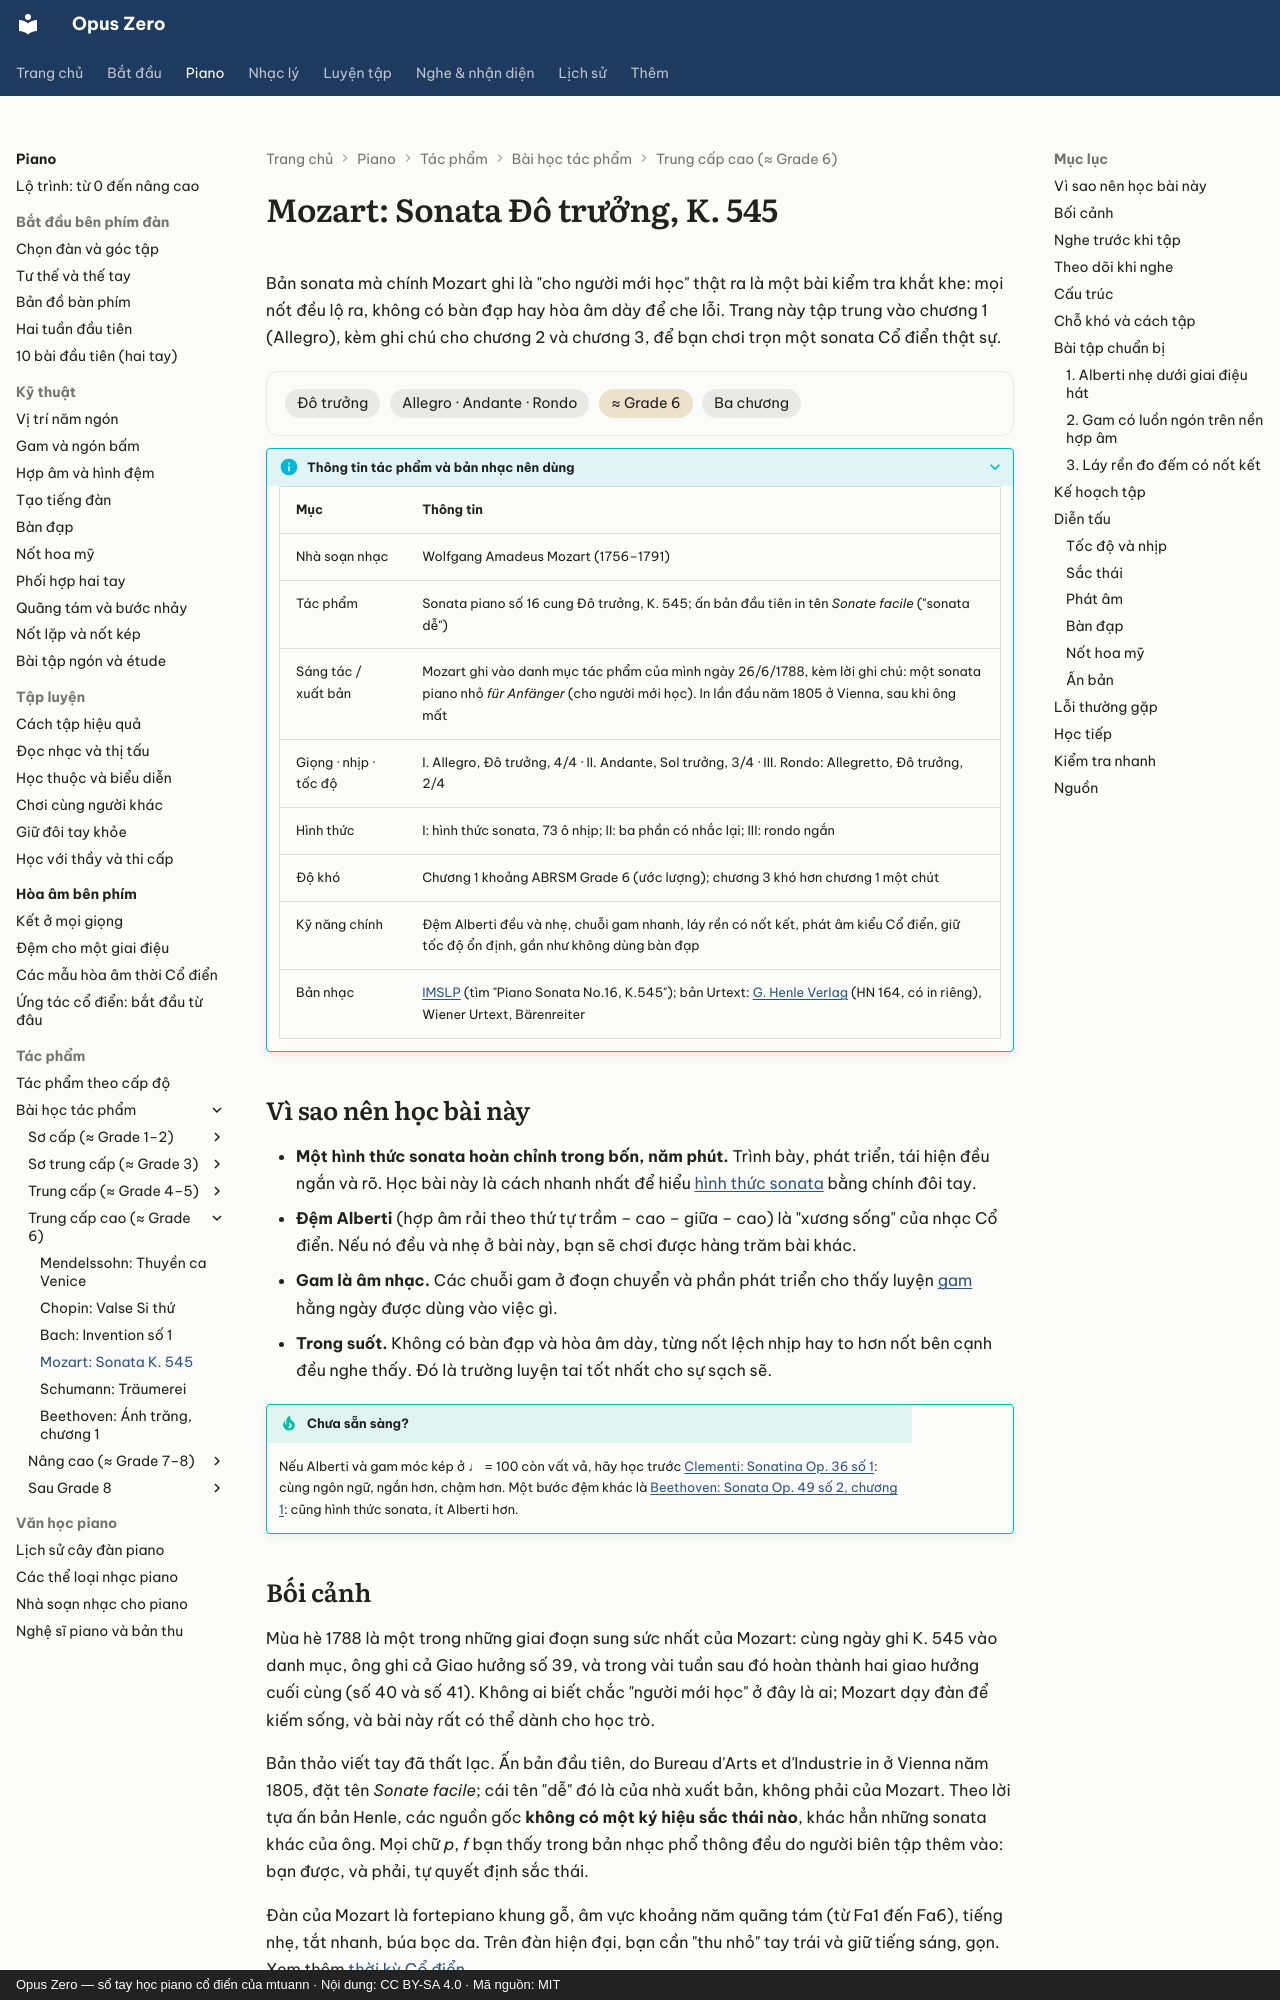

repository: mtuann/opus-zero · page: piano/tac-pham/mozart-k545/index.html · generator: mkdocs · copyright: Opus Zero — sổ tay học piano cổ điển của mtuann · Nội dung: CC BY-SA 4.0 · Mã nguồn: MIT

# Mozart: Sonata Đô trưởng, K. 545

Bản sonata mà chính Mozart ghi là "cho người mới học" thật ra là một bài kiểm tra khắt khe: mọi nốt đều lộ ra, không có bàn đạp hay hòa âm dày để che lỗi. Trang này tập trung vào chương 1 (Allegro), kèm ghi chú cho chương 2 và chương 3, để bạn chơi trọn một sonata Cổ điển thật sự.

<div class="oz-piece" markdown>
<span class="oz-chip">Đô trưởng</span> <span class="oz-chip">Allegro · Andante · Rondo</span> <span class="oz-chip oz-chip--level">≈ Grade 6</span> <span class="oz-chip">Ba chương</span>
</div>

??? info oz-piece-info "Thông tin tác phẩm và bản nhạc nên dùng"

    | Mục | Thông tin |
    |---|---|
    | Nhà soạn nhạc | Wolfgang Amadeus Mozart (1756–1791) |
    | Tác phẩm | Sonata piano số 16 cung Đô trưởng, K. 545; ấn bản đầu tiên in tên *Sonate facile* ("sonata dễ") |
    | Sáng tác / xuất bản | Mozart ghi vào danh mục tác phẩm của mình ngày 26/6/1788, kèm lời ghi chú: một sonata piano nhỏ *für Anfänger* (cho người mới học). In lần đầu năm 1805 ở Vienna, sau khi ông mất |
    | Giọng · nhịp · tốc độ | I. Allegro, Đô trưởng, 4/4 · II. Andante, Sol trưởng, 3/4 · III. Rondo: Allegretto, Đô trưởng, 2/4 |
    | Hình thức | I: hình thức sonata, 73 ô nhịp; II: ba phần có nhắc lại; III: rondo ngắn |
    | Độ khó | Chương 1 khoảng ABRSM Grade 6 (ước lượng); chương 3 khó hơn chương 1 một chút |
    | Kỹ năng chính | Đệm Alberti đều và nhẹ, chuỗi gam nhanh, láy rền có nốt kết, phát âm kiểu Cổ điển, giữ tốc độ ổn định, gần như không dùng bàn đạp |
    | Bản nhạc | [IMSLP](https://imslp.org/) (tìm "Piano Sonata No.16, K.545"); bản Urtext: [G. Henle Verlag](https://www.henle.de/) (HN 164, có in riêng), Wiener Urtext, Bärenreiter |

## Vì sao nên học bài này

- **Một hình thức sonata hoàn chỉnh trong bốn, năm phút.** Trình bày, phát triển, tái hiện đều ngắn và rõ. Học bài này là cách nhanh nhất để hiểu [hình thức sonata](../../hinh-thuc/sonata.md) bằng chính đôi tay.
- **Đệm Alberti** (hợp âm rải theo thứ tự trầm – cao – giữa – cao) là "xương sống" của nhạc Cổ điển. Nếu nó đều và nhẹ ở bài này, bạn sẽ chơi được hàng trăm bài khác.
- **Gam là âm nhạc.** Các chuỗi gam ở đoạn chuyển và phần phát triển cho thấy luyện [gam](../gam.md) hằng ngày được dùng vào việc gì.
- **Trong suốt.** Không có bàn đạp và hòa âm dày, từng nốt lệch nhịp hay to hơn nốt bên cạnh đều nghe thấy. Đó là trường luyện tai tốt nhất cho sự sạch sẽ.

!!! tip "Chưa sẵn sàng?"
    Nếu Alberti và gam móc kép ở ♩ = 100 còn vất vả, hãy học trước [Clementi: Sonatina Op. 36 số 1](clementi-sonatina.md): cùng ngôn ngữ, ngắn hơn, chậm hơn. Một bước đệm khác là [Beethoven: Sonata Op. 49 số 2, chương 1](beethoven-op49-2.md): cũng hình thức sonata, ít Alberti hơn.
